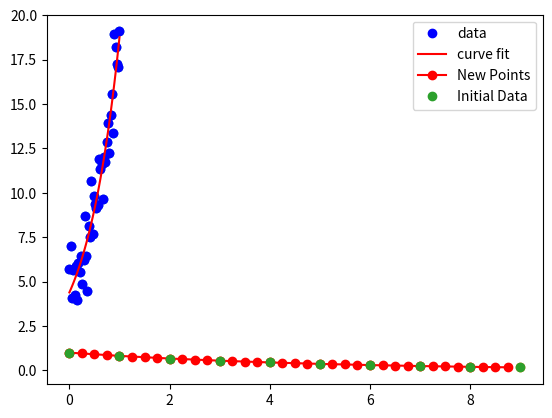

This figure's Python source:
%matplotlib inline
import matplotlib.pyplot as plt
import numpy as np
from scipy.optimize import curve_fit

#Get x values
x = np.linspace(0, 1, num = 40) 
#Get y values - noisy exponential
y = 4.3 * np.exp(1.5 * x) + np.random.normal(size = 40) 

plt.plot(x,y,'o')

# Function form for curve fit
def f(x, a, b): 
    return a*np.exp(b*x) 

coeff, coeff_cov = curve_fit(f, x, y) 
print('Coefficients:')
print(coeff)
print('Covariance:')
print(coeff_cov)

#a*np.exp(b*x)
curve_y = coeff[0]*np.exp(coeff[1]*x)
curve_y

#Plot the data and the curve fit
plt.plot(x, y, 'o', color ='b', label ="data") 
plt.plot(x, curve_y, '-', color ='r', label ="curve fit") 
plt.legend() 

#X from 1 to 10
x = np.arange(0, 10)
#Get y values
y = np.exp(-x/5.0)
plt.plot(x,y,'o')

from scipy import interpolate
f = interpolate.interp1d(x, y)

xnew = np.arange(0, 9, 0.25)
ynew = f(xnew) #Input new x's into f
plt.plot(xnew,ynew,'r', marker='o', label='New Points')
plt.plot(x,y,'o', label='Initial Data')
plt.legend()